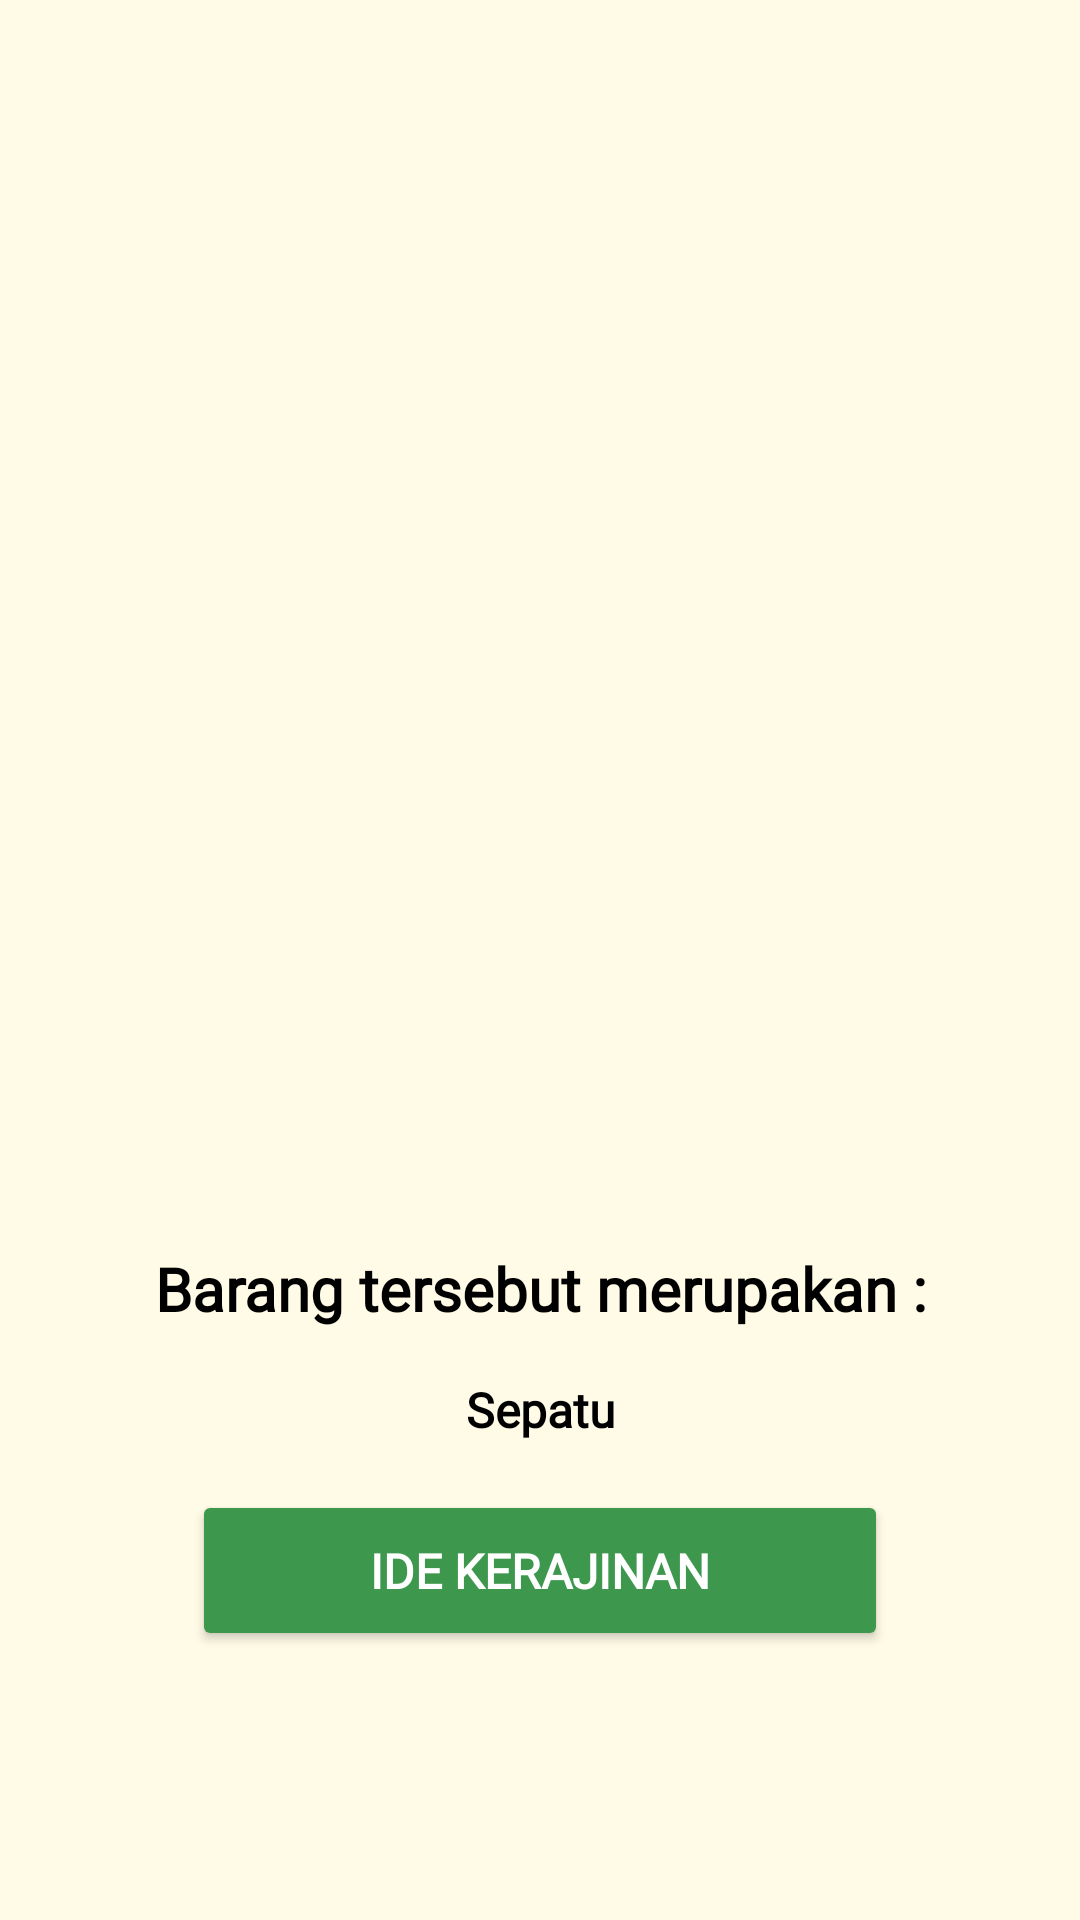

Reconstruct the res/layout file that produces this screen, plus the resources it refers to.
<!-- AndroidManifest.xml: application theme Theme.Refind -->
<!-- res/layout/fragment_result.xml -->
<?xml version="1.0" encoding="utf-8"?>
<ScrollView xmlns:android="http://schemas.android.com/apk/res/android"
    xmlns:tools="http://schemas.android.com/tools"
    xmlns:app="http://schemas.android.com/apk/res-auto"
    android:layout_width="match_parent"
    android:layout_height="match_parent"
    android:background="@color/background"
    tools:context=".ui.ResultFragment" >

    <LinearLayout
        android:layout_width="match_parent"
        android:layout_height="wrap_content"
        android:orientation="vertical">

        <ImageView
            android:id="@+id/result_image"
            android:layout_width="match_parent"
            android:layout_height="400dp"
            android:scaleType="fitCenter"
            app:srcCompat="@drawable/ic_place_holder" />

        <TextView
            android:id="@+id/result_text"
            android:layout_width="match_parent"
            android:layout_height="wrap_content"
            android:layout_margin="16dp"
            android:fontFamily="@font/roboto_regular"
            android:gravity="center"
            android:text="@string/result_title"
            android:textColor="@color/black"
            android:textSize="20sp"
            android:textStyle="bold" />
        
        <TextView
            android:id="@+id/predict_result"
            android:layout_width="match_parent"
            android:layout_height="wrap_content"
            android:text="@string/shoe"
            android:textSize="16sp"
            android:textColor="@color/black"
            android:fontFamily="@font/roboto_regular"
            android:textStyle="bold"
            android:gravity="center" />

        <Button
            android:id="@+id/btn_craft_result"
            android:layout_width="match_parent"
            android:layout_height="wrap_content"
            android:layout_marginHorizontal="64dp"
            android:layout_marginTop="16dp"
            android:backgroundTint="@color/primaryGreen"
            android:fontFamily="@font/roboto_regular"
            android:gravity="center"
            android:padding="16dp"
            android:text="@string/craft_list"
            android:textColor="@android:color/white"
            android:textSize="16sp"
            android:textStyle="bold" />

    </LinearLayout>
</ScrollView>
<!-- resources referenced by this layout -->
<resources>
  <color name="background">#FFFBE6</color>
  <color name="black">#FF000000</color>
  <color name="primaryGreen">#3D984D</color>
  <string name="craft_list">Ide kerajinan</string>
  <string name="result_title">Barang tersebut merupakan :</string>
  <string name="shoe">Sepatu</string>
  <style name="Theme.Refind" parent="Base.Theme.Refind" />
  <style name="Base.Theme.Refind" parent="Theme.Material3.DayNight.NoActionBar">
          
          <item name="android:windowContentTransitions">true</item>
  
          
          <item name="colorPrimary">@color/gray</item>
          <item name="colorPrimaryVariant">@color/gray</item>
          <item name="android:statusBarColor">@color/gray</item>
      </style>
  <color name="gray">#828282</color>
</resources>
